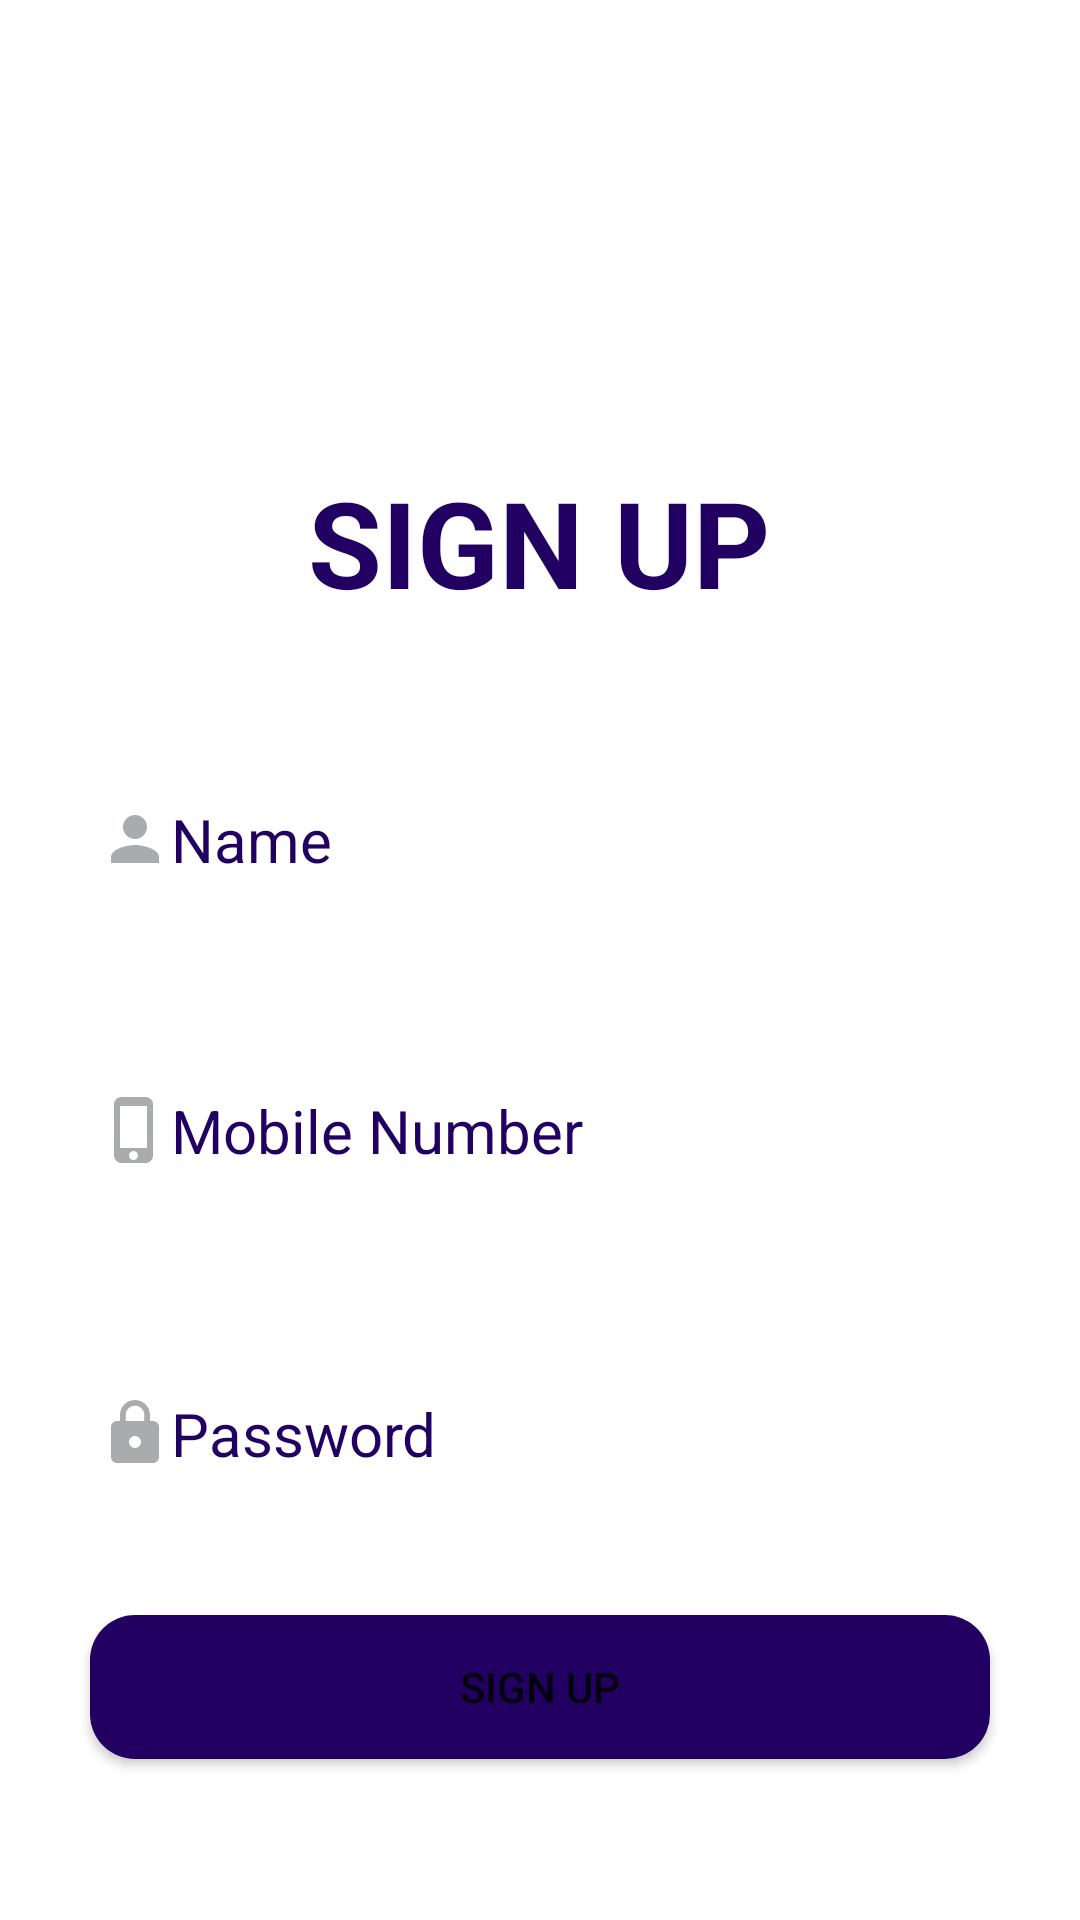

Produce the Android XML layout that renders to this screen, including the resource entries it uses.
<!-- AndroidManifest.xml: application theme Theme.MyProject -->
<!-- res/layout/register.xml -->
<?xml version="1.0" encoding="utf-8"?>
<androidx.constraintlayout.widget.ConstraintLayout xmlns:android="http://schemas.android.com/apk/res/android"
    xmlns:app="http://schemas.android.com/apk/res-auto"
    xmlns:tools="http://schemas.android.com/tools"
    android:layout_width="match_parent"
    android:layout_height="match_parent"
    android:background="#FFFFFF"
    tools:context=".Register" >

    <ImageView
        android:id="@+id/imageView7"
        android:layout_width="429dp"
        android:layout_height="130dp"
        app:layout_constraintEnd_toEndOf="parent"
        app:layout_constraintStart_toStartOf="parent"
        app:srcCompat="@drawable/logo"
        tools:ignore="MissingConstraints"
        tools:layout_editor_absoluteY="0dp" />

    <TextView
        android:id="@+id/textView3"
        android:layout_width="wrap_content"
        android:layout_height="wrap_content"
        android:layout_marginTop="24dp"
        android:text="SIGN UP"
        android:textColor="#210062"
        android:textSize="40dp"
        android:textStyle="bold"
        app:layout_constraintEnd_toEndOf="parent"
        app:layout_constraintHorizontal_bias="0.498"
        app:layout_constraintStart_toStartOf="parent"
        app:layout_constraintTop_toBottomOf="@+id/imageView7" />

    <EditText
        android:id="@+id/editTextName"
        android:layout_width="match_parent"
        android:layout_height="wrap_content"
        android:layout_marginStart="18dp"
        android:layout_marginEnd="18dp"
        android:layout_marginTop="44dp"
        android:ems="10"
        android:inputType="textPersonName"
        android:hint="Name"
        android:textColor="#210062"
        android:textColorHint="#210062"
        android:textSize="20dp"
        android:padding="15dp"
        android:drawableStart="@drawable/baseline_person_24"
        android:background="@drawable/edittext_white"
        app:layout_constraintEnd_toEndOf="parent"
        app:layout_constraintHorizontal_bias="0.497"
        app:layout_constraintStart_toStartOf="parent"
        app:layout_constraintTop_toBottomOf="@+id/textView3" />

    <EditText
        android:id="@+id/editTextNumber"
        android:layout_width="match_parent"
        android:layout_height="wrap_content"
        android:layout_marginStart="18dp"
        android:layout_marginEnd="18dp"
        android:layout_marginTop="40dp"
        android:ems="10"
        android:inputType="textPersonName"
        android:drawableStart="@drawable/baseline_phone_iphone_24"
        android:hint="Mobile Number"
        android:textColor="#210062"
        android:textColorHint="#210062"
        android:textSize="20dp"
        android:padding="15dp"
        android:background="@drawable/edittext_white"
        app:layout_constraintEnd_toEndOf="parent"
        app:layout_constraintHorizontal_bias="0.497"
        app:layout_constraintStart_toStartOf="parent"
        app:layout_constraintTop_toBottomOf="@+id/editTextName" />

    <EditText
        android:id="@+id/editTextPassword"
        android:layout_width="match_parent"
        android:layout_height="wrap_content"
        android:layout_marginStart="18dp"
        android:layout_marginEnd="18dp"
        android:layout_marginTop="44dp"
        android:ems="10"
        android:hint="Password"
        android:drawableStart="@drawable/baseline_lock_24"
        android:inputType="textPassword"
        android:textColor="#210062"
        android:textColorHint="#210062"
        android:textSize="20dp"
        android:background="@drawable/edittext_white"
        android:padding="15dp"
        app:layout_constraintEnd_toEndOf="parent"
        app:layout_constraintHorizontal_bias="0.497"
        app:layout_constraintStart_toStartOf="parent"
        app:layout_constraintTop_toBottomOf="@+id/editTextNumber" />

    <Button
        android:onClick="onClickReg"
        android:id="@+id/register"
        android:layout_width="300dp"
        android:layout_height="wrap_content"
        android:layout_marginTop="32dp"
        android:text="SIGN UP"
        android:background="@drawable/button"
        app:layout_constraintEnd_toEndOf="parent"
        app:layout_constraintHorizontal_bias="0.498"
        app:layout_constraintStart_toStartOf="parent"
        app:layout_constraintTop_toBottomOf="@+id/editTextPassword" />


</androidx.constraintlayout.widget.ConstraintLayout>
<!-- resources referenced by this layout -->
<resources>
  <!-- drawable baseline_lock_24 (drawable) -->
  <vector android:height="24dp" android:tint="#A9ACAC"
      android:viewportHeight="24" android:viewportWidth="24"
      android:width="24dp" xmlns:android="http://schemas.android.com/apk/res/android">
      <path android:fillColor="@android:color/white" android:pathData="M18,8h-1L17,6c0,-2.76 -2.24,-5 -5,-5S7,3.24 7,6v2L6,8c-1.1,0 -2,0.9 -2,2v10c0,1.1 0.9,2 2,2h12c1.1,0 2,-0.9 2,-2L20,10c0,-1.1 -0.9,-2 -2,-2zM12,17c-1.1,0 -2,-0.9 -2,-2s0.9,-2 2,-2 2,0.9 2,2 -0.9,2 -2,2zM15.1,8L8.9,8L8.9,6c0,-1.71 1.39,-3.1 3.1,-3.1 1.71,0 3.1,1.39 3.1,3.1v2z"/>
  </vector>
  <!-- drawable baseline_person_24 (drawable) -->
  <vector android:height="24dp" android:tint="#A9ACAC"
      android:viewportHeight="24" android:viewportWidth="24"
      android:width="24dp" xmlns:android="http://schemas.android.com/apk/res/android">
      <path android:fillColor="@android:color/white" android:pathData="M12,12c2.21,0 4,-1.79 4,-4s-1.79,-4 -4,-4 -4,1.79 -4,4 1.79,4 4,4zM12,14c-2.67,0 -8,1.34 -8,4v2h16v-2c0,-2.66 -5.33,-4 -8,-4z"/>
  </vector>
  <!-- drawable baseline_phone_iphone_24 (drawable) -->
  <vector android:height="24dp" android:tint="#A9ACAC"
      android:viewportHeight="24" android:viewportWidth="24"
      android:width="24dp" xmlns:android="http://schemas.android.com/apk/res/android">
      <path android:fillColor="@android:color/white" android:pathData="M15.5,1h-8C6.12,1 5,2.12 5,3.5v17C5,21.88 6.12,23 7.5,23h8c1.38,0 2.5,-1.12 2.5,-2.5v-17C18,2.12 16.88,1 15.5,1zM11.5,22c-0.83,0 -1.5,-0.67 -1.5,-1.5s0.67,-1.5 1.5,-1.5 1.5,0.67 1.5,1.5 -0.67,1.5 -1.5,1.5zM16,18L7,18L7,4h9v14z"/>
  </vector>
  <!-- drawable button (drawable) -->
  <?xml version="1.0" encoding="utf-8"?>
  <selector xmlns:android="http://schemas.android.com/apk/res/android">
      <item>
          <shape android:shape="rectangle">
              <solid android:color="#210062"/>
              <corners android:radius="15dp"/>
          </shape>
      </item>
  </selector>
  <style name="Theme.MyProject" parent="Theme.MaterialComponents.DayNight.DarkActionBar">
          
          <item name="colorPrimary">@color/purple_500</item>
          <item name="colorPrimaryVariant">@color/purple_700</item>
          <item name="colorOnPrimary">@color/white</item>
          
          <item name="colorSecondary">@color/teal_200</item>
          <item name="colorSecondaryVariant">@color/teal_700</item>
          <item name="colorOnSecondary">@color/black</item>
          
          <item name="android:statusBarColor">?attr/colorPrimaryVariant</item>
  
  
          
      </style>
  <!-- not gathered from this repository: default colours our renderer supplied (Android Studio template values) -->
  <color name="purple_500">#FF6200EE</color>
  <color name="purple_700">#FF3700B3</color>
  <color name="teal_200">#FF03DAC5</color>
  <color name="teal_700">#FF018786</color>
  <color name="black">#FF000000</color>
  <color name="white">#FFFFFFFF</color>
</resources>
